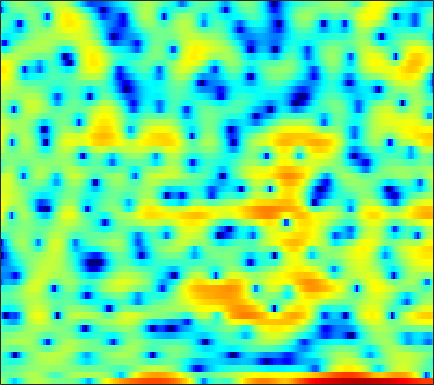

The file beside this chart, header and first rows:
1.476, 0.57001, -0.89352, -2.6965, -4.3121, -6.5613, -7.9845, -7.6422, -5.7194, -3.6085, -1.7979, -0.72915, 0.42325, 1.2819, 1.7542, 2.1882, 2.3739, 2.4296, 2.3108, 2.023, 1.6413, 1.3281, 0.83839, 0.34869
-0.9585, -0.8488, -0.8276, -0.8827, -0.9374, -0.9533, -0.8476, -0.669, -0.2952, 0.1839, 0.701, 1.072, 1.514, 1.848, 2.017, 2.111, 2.036, 1.876, 1.503, 0.9523, 0.2325, -0.3995, -1.312, -2.152
-2.743, -2.512, -2.25, -2.023, -1.863, -1.653, -1.431, -1.248, -0.9784, -0.6959, -0.4, -0.1769, 0.1113, 0.3818, 0.5562, 0.7538, 0.9026, 0.9788, 1.04, 1.055, 1.019, 0.9777, 0.9036, 0.8181
-2.881, -3.17, -3.604, -4.04, -4.328, -4.596, -4.664, -4.528, -4.113, -3.485, -2.738, -2.151, -1.377, -0.658, -0.1649, 0.4164, 0.902, 1.207, 1.552, 1.814, 2.007, 2.106, 2.183, 2.192
-2.37, -3.19, -4.626, -6.61, -8.686, -12.89, -21.08, -21.57, -12.9, -8.339, -5.417, -3.825, -2.189, -0.9559, -0.2312, 0.536, 1.101, 1.429, 1.764, 2.016, 2.202, 2.319, 2.443, 2.542
-0.3276, -0.427, -0.6595, -0.9522, -1.186, -1.446, -1.552, -1.477, -1.193, -0.7472, -0.2316, 0.1337, 0.5302, 0.78, 0.8471, 0.7766, 0.5186, 0.2051, -0.3367, -0.9315, -1.433, -1.635, -1.558, -1.079
-0.1391, 0.315, 0.7683, 1.101, 1.296, 1.504, 1.68, 1.803, 1.938, 2.028, 2.071, 2.048, 1.911, 1.623, 1.274, 0.5923, -0.414, -1.447, -3.335, -6.109, -10.56, -15.91, -15.79, -9.109
-1.098, -0.7766, -0.4334, -0.149, 0.04276, 0.2834, 0.5233, 0.6857, 0.9026, 1.105, 1.253, 1.333, 1.366, 1.301, 1.161, 0.8686, 0.438, 0.04268, -0.5644, -1.19, -1.706, -1.957, -2.043, -1.834
-2.282, -2.477, -2.712, -2.857, -2.906, -2.833, -2.594, -2.31, -1.774, -1.141, -0.4689, 0.01889, 0.5997, 1.088, 1.37, 1.629, 1.745, 1.748, 1.652, 1.478, 1.253, 1.07, 0.8333, 0.6127
-4.879, -6.055, -7.477, -8.562, -9.177, -9.799, -9.99, -9.591, -7.891, -5.493, -3.13, -1.538, 0.2182, 1.587, 2.373, 3.136, 3.604, 3.777, 3.768, 3.505, 3.011, 2.499, 1.66, 0.6839
-9.691, -14.9, -30.98, -18.5, -15.12, -13.83, -14.37, -14.69, -11.86, -7.338, -3.653, -1.457, 0.8446, 2.567, 3.53, 4.441, 4.969, 5.133, 5.044, 4.608, 3.768, 2.84, 1.121, -1.393
-4.362, -5.179, -5.936, -6.166, -6.074, -5.667, -5.031, -4.424, -3.45, -2.264, -0.995, -0.06731, 1.064, 2.009, 2.579, 3.129, 3.432, 3.501, 3.377, 3.008, 2.415, 1.823, 0.8764, -0.1723
-2.049, -2.285, -2.485, -2.529, -2.45, -2.196, -1.835, -1.494, -0.9424, -0.3403, 0.2777, 0.7431, 1.292, 1.752, 2.013, 2.239, 2.309, 2.246, 2.015, 1.641, 1.148, 0.7258, 0.1291, -0.4494
-1.885, -1.95, -1.925, -1.777, -1.596, -1.273, -0.8557, -0.4879, 0.05838, 0.6266, 1.179, 1.575, 2.044, 2.407, 2.586, 2.679, 2.584, 2.377, 1.914, 1.218, 0.3141, -0.4735, -1.617, -2.679
-4.739, -4.477, -4.01, -3.536, -3.173, -2.689, -2.095, -1.567, -0.7386, 0.1927, 1.165, 1.842, 2.648, 3.295, 3.647, 3.903, 3.891, 3.689, 3.121, 2.149, 0.6656, -0.8775, -3.8, -8.602
-12.95, -10.84, -9.367, -8.88, -8.971, -9.479, -9.904, -9.465, -7.589, -5.044, -2.622, -1.06, 0.6692, 1.997, 2.756, 3.471, 3.861, 3.943, 3.779, 3.311, 2.539, 1.776, 0.6036, -0.5687
-11.39, -11.24, -11.21, -11.65, -12.46, -14.33, -17.14, -17.75, -13.86, -9.409, -6.008, -3.988, -1.856, -0.2093, 0.7573, 1.749, 2.448, 2.803, 3.071, 3.14, 3.048, 2.9, 2.63, 2.341
-10.36, -10.47, -10.44, -10.28, -10.11, -9.747, -9.141, -8.483, -7.319, -5.903, -4.375, -3.266, -1.888, -0.6898, 0.0832, 0.9476, 1.636, 2.045, 2.456, 2.73, 2.89, 2.938, 2.927, 2.839
-13.59, -13.01, -11.78, -10.39, -9.35, -8.037, -6.798, -5.918, -4.779, -3.673, -2.653, -1.944, -1.086, -0.3333, 0.1698, 0.7591, 1.261, 1.59, 1.983, 2.314, 2.576, 2.727, 2.854, 2.872
-23.7, -18.05, -13.63, -10.58, -8.744, -6.732, -5.059, -4, -2.815, -1.847, -1.105, -0.6775, -0.2714, -0.009249, 0.1122, 0.2294, 0.3804, 0.5531, 0.9003, 1.37, 1.886, 2.258, 2.672, 2.944
-13.93, -12.73, -10.39, -7.868, -6.143, -4.114, -2.473, -1.464, -0.4235, 0.2658, 0.6271, 0.6832, 0.4498, -0.1628, -0.8795, -2.12, -3.398, -3.913, -3.412, -1.82, -0.02917, 1.135, 2.361, 3.195
-19.09, -13.25, -8.606, -5.548, -3.782, -1.96, -0.5763, 0.2245, 0.9993, 1.413, 1.502, 1.317, 0.6908, -0.4581, -1.759, -4.353, -8.542, -12.52, -10.47, -5.201, -1.746, 0.06015, 1.771, 2.889
-4.43, -4.191, -3.493, -2.605, -1.936, -1.094, -0.3774, 0.05668, 0.4676, 0.7115, 0.7347, 0.6113, 0.2454, -0.3173, -0.8349, -1.571, -2.178, -2.384, -2.221, -1.584, -0.6829, 0.01405, 0.8719, 1.576
0.008007, -0.3397, -0.6621, -0.821, -0.8505, -0.7648, -0.5797, -0.4035, -0.1713, 0.01261, 0.08491, 0.06094, -0.06663, -0.3052, -0.5362, -0.8581, -1.125, -1.268, -1.307, -1.202, -0.9404, -0.6427, -0.1838, 0.31
2.625, 1.691, 0.3814, -0.8403, -1.552, -1.99, -1.764, -1.33, -0.6309, -0.08181, 0.2668, 0.3599, 0.2675, -0.03564, -0.3822, -0.9219, -1.513, -1.934, -2.403, -2.678, -2.685, -2.493, -1.976, -1.215
5.203, 3.579, 0.6628, -3.802, -9.456, -15.43, -6.39, -3.056, -0.5134, 0.8709, 1.499, 1.576, 1.219, 0.426, -0.4065, -1.819, -3.45, -4.729, -6.372, -7.71, -8.57, -8.658, -7.43, -5.108
6.131, 5.057, 3.361, 1.526, 0.344, -0.4389, -0.1675, 0.396, 1.082, 1.448, 1.351, 0.9571, -0.01457, -1.584, -3.207, -6.158, -10.27, -14.29, -19.56, -19.91, -20.93, -24.58, -20, -11.84
5.273, 4.901, 4.31, 3.675, 3.228, 2.722, 2.32, 2.059, 1.694, 1.204, 0.5213, -0.1646, -1.355, -2.952, -4.463, -6.947, -9.947, -12.31, -14.57, -14.62, -13.45, -12.28, -10.44, -8.334
4.314, 4.264, 4.078, 3.779, 3.504, 3.078, 2.605, 2.211, 1.651, 1.02, 0.3173, -0.2653, -1.151, -2.15, -2.964, -4.082, -5.171, -5.878, -6.604, -6.953, -6.958, -6.759, -6.294, -5.626
3.883, 3.921, 3.829, 3.603, 3.34, 2.877, 2.313, 1.849, 1.191, 0.5568, -0.02561, -0.4259, -0.8913, -1.291, -1.585, -1.962, -2.369, -2.666, -3.06, -3.467, -3.871, -4.159, -4.51, -4.801
3.95, 4.03, 4.001, 3.769, 3.445, 2.808, 1.923, 1.12, -0.05813, -1.159, -1.894, -2.052, -1.778, -1.241, -0.8235, -0.402, -0.1673, -0.1492, -0.3229, -0.7545, -1.469, -2.232, -3.616, -5.545
2.538, 3.024, 3.44, 3.478, 3.241, 2.509, 1.211, -0.251, -3.105, -7.809, -14.95, -12.09, -6.032, -2.584, -0.9114, 0.5699, 1.462, 1.818, 1.938, 1.7, 1.091, 0.3552, -1.062, -3.095
-2.084, -0.6088, 0.6048, 1.195, 1.279, 0.9615, 0.1763, -0.7027, -2.2, -3.851, -4.857, -4.626, -3.338, -1.766, -0.7292, 0.3525, 1.077, 1.429, 1.648, 1.627, 1.39, 1.101, 0.6103, 0.06705
-2.258, -1.397, -0.5783, -0.1003, 0.06253, 0.06825, -0.1001, -0.3057, -0.6079, -0.8652, -0.9944, -0.955, -0.7408, -0.4305, -0.1781, 0.1132, 0.3191, 0.406, 0.4491, 0.4209, 0.3508, 0.3028, 0.258, 0.2591
0.1489, 0.1661, 0.1319, 0.0259, -0.05774, -0.1368, -0.1533, -0.1248, -0.04722, 0.07258, 0.1912, 0.2424, 0.2802, 0.2472, 0.1601, -0.04039, -0.323, -0.588, -0.9478, -1.249, -1.391, -1.371, -1.16, -0.7655
2.479, 1.807, 0.7531, -0.3686, -1.104, -1.65, -1.518, -1.056, -0.27, 0.4503, 0.9794, 1.208, 1.26, 1.045, 0.696, -0.0106, -1.002, -1.911, -3.305, -4.717, -5.663, -5.701, -4.752, -3.19
4.396, 3.076, 0.6511, -2.97, -7.277, -16.27, -8.785, -4.554, -1.261, 0.6307, 1.679, 2.078, 2.152, 1.756, 1.169, -0.01593, -1.711, -3.356, -6.272, -10.62, -19.71, -25.37, -11.77, -6.398
4.979, 3.905, 2.194, 0.2531, -1.131, -2.245, -1.98, -1.152, 0.05376, 1.007, 1.544, 1.657, 1.444, 0.7836, -0.007929, -1.481, -3.418, -5.132, -7.645, -9.882, -11.02, -10.69, -8.891, -6.371
4.742, 4.133, 3.297, 2.499, 1.993, 1.51, 1.293, 1.274, 1.342, 1.412, 1.384, 1.219, 0.7519, -0.05922, -0.939, -2.536, -4.732, -6.934, -11.03, -18.25, -27.29, -16.79, -10.76, -7.169
3.743, 3.353, 2.79, 2.216, 1.829, 1.429, 1.206, 1.155, 1.204, 1.298, 1.351, 1.307, 1.052, 0.5387, -0.03506, -1.082, -2.446, -3.676, -5.449, -6.981, -7.536, -7.103, -5.849, -4.397
1.929, 1.599, 0.9006, -0.03537, -0.7996, -1.647, -1.946, -1.687, -0.8694, 0.0856, 0.9025, 1.361, 1.734, 1.825, 1.716, 1.359, 0.8129, 0.3335, -0.3166, -0.9117, -1.331, -1.5, -1.555, -1.457
0.4012, 0.1426, -0.895, -2.889, -5.343, -11.09, -17.57, -10.43, -4.755, -1.547, 0.4821, 1.519, 2.449, 2.974, 3.15, 3.155, 2.939, 2.666, 2.183, 1.599, 0.9348, 0.3927, -0.3524, -1.095
0.6127, 0.5688, 0.02223, -1.033, -2.063, -3.379, -3.797, -3.182, -1.623, -0.02397, 1.293, 2.053, 2.776, 3.21, 3.37, 3.387, 3.194, 2.911, 2.344, 1.569, 0.5414, -0.427, -2.041, -4.121
1.759, 1.788, 1.652, 1.359, 1.111, 0.8284, 0.7008, 0.7391, 0.9268, 1.237, 1.567, 1.784, 2.003, 2.116, 2.122, 2.009, 1.751, 1.45, 0.8886, 0.1087, -0.9357, -1.931, -3.65, -5.971
3.001, 2.991, 2.87, 2.647, 2.423, 2.082, 1.729, 1.474, 1.155, 0.8836, 0.6641, 0.536, 0.4071, 0.2973, 0.2072, 0.05359, -0.1648, -0.3769, -0.7349, -1.216, -1.819, -2.356, -3.177, -4.063
4.391, 4.323, 4.092, 3.707, 3.309, 2.646, 1.844, 1.172, 0.2547, -0.6413, -1.39, -1.796, -2.12, -2.245, -2.269, -2.266, -2.273, -2.297, -2.347, -2.402, -2.474, -2.552, -2.675, -2.82
5.848, 5.751, 5.422, 4.842, 4.237, 3.165, 1.742, 0.4177, -1.73, -4.221, -6.524, -7.422, -7.183, -6.284, -5.719, -5.307, -5.177, -5.144, -4.987, -4.549, -3.929, -3.444, -2.9, -2.539
6.572, 6.504, 6.193, 5.606, 4.967, 3.799, 2.183, 0.5757, -2.333, -6.613, -13.41, -16.82, -11.6, -8.527, -7.644, -7.872, -9.535, -11.58, -13.28, -10.61, -7.247, -5.397, -3.79, -2.944
5.503, 5.483, 5.306, 4.965, 4.588, 3.899, 2.971, 2.103, 0.7458, -0.7159, -2.026, -2.748, -3.312, -3.712, -4.17, -5.285, -7.165, -8.958, -10.29, -8.507, -5.929, -4.472, -3.271, -2.862
2.234, 2.114, 2.056, 2.123, 2.215, 2.32, 2.323, 2.249, 2.031, 1.73, 1.389, 1.124, 0.7791, 0.4113, 0.08986, -0.3688, -0.8414, -1.132, -1.315, -1.25, -1.035, -0.9046, -0.9523, -1.401
-4.548, -5.594, -5.658, -4.292, -3.012, -1.504, -0.3548, 0.289, 0.9162, 1.334, 1.606, 1.751, 1.866, 1.913, 1.917, 1.887, 1.833, 1.79, 1.73, 1.656, 1.539, 1.395, 1.068, 0.5296
-11.37, -16.8, -16.9, -10.53, -7.655, -5.139, -3.449, -2.525, -1.564, -0.8071, -0.1796, 0.2319, 0.7075, 1.113, 1.375, 1.652, 1.862, 1.976, 2.07, 2.11, 2.084, 2.017, 1.867, 1.642
-5.782, -6.544, -6.971, -6.735, -6.329, -5.753, -5.239, -4.883, -4.367, -3.725, -2.936, -2.296, -1.424, -0.6234, -0.1074, 0.4615, 0.8846, 1.115, 1.335, 1.481, 1.589, 1.662, 1.765, 1.883
-2.917, -3.436, -4.082, -4.715, -5.233, -6.074, -7.181, -8.11, -9.071, -8.785, -7.112, -5.553, -3.627, -2.104, -1.246, -0.4223, 0.07529, 0.275, 0.375, 0.3666, 0.3812, 0.4818, 0.7845, 1.286
-1.778, -2.145, -2.644, -3.304, -3.997, -5.359, -7.571, -10.28, -16.84, -18.37, -10.22, -6.742, -3.768, -1.875, -0.9476, -0.2466, -0.06257, -0.2363, -0.8684, -1.881, -3.005, -3.498, -3.008, -1.363
-4.099, -3.877, -3.377, -2.957, -2.826, -2.952, -3.357, -3.746, -4.087, -3.861, -2.999, -2.138, -1.061, -0.2615, 0.1153, 0.2605, -0.04926, -0.6297, -2.008, -4.414, -8.908, -16, -13.57, -5.382
-14.88, -10.3, -6.46, -4.109, -2.931, -1.889, -1.255, -0.9307, -0.6318, -0.381, -0.156, -0.009111, 0.1231, 0.1399, 0.05349, -0.1914, -0.5975, -1.006, -1.668, -2.397, -2.999, -3.127, -2.556, -1.23
-7.878, -6.496, -4.428, -2.669, -1.636, -0.5869, 0.1241, 0.4713, 0.7328, 0.7877, 0.6525, 0.4214, -0.03053, -0.6207, -1.133, -1.81, -2.331, -2.533, -2.501, -2.168, -1.599, -1.065, -0.2524, 0.6194
